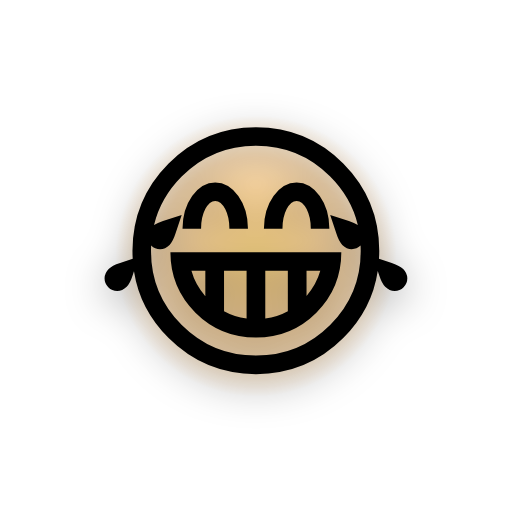
t = 0.00 s
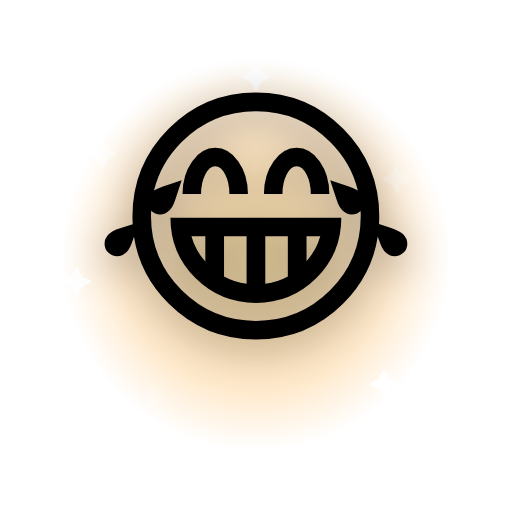
t = 0.56 s
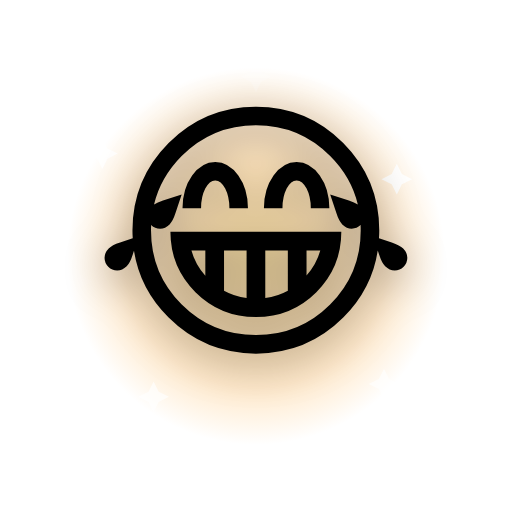
t = 1.10 s
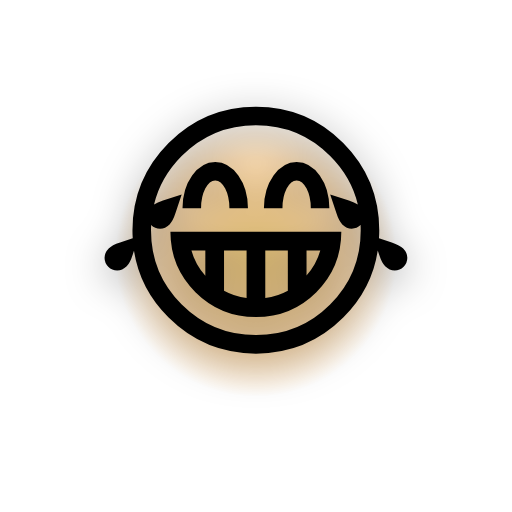
t = 1.60 s
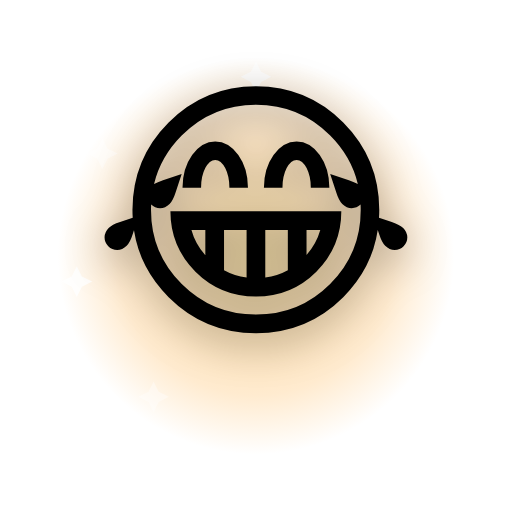
t = 2.20 s
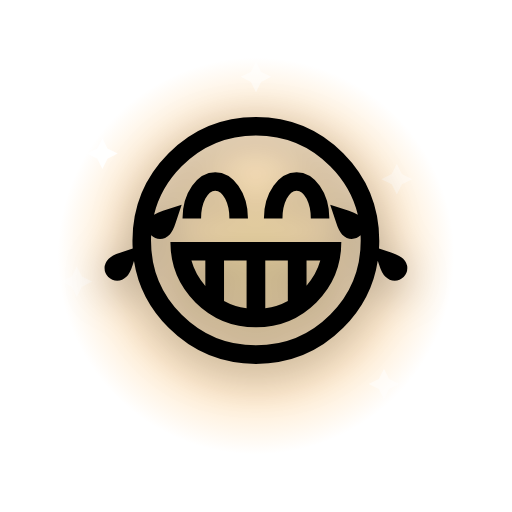
t = 2.60 s

The animated SVG that drew these frames (rendered in a browser with its animation timeline set to each time). Animation: 9 SMIL elements (animate=8,animateTransform=1); one cycle of 3.20 s, repeats indefinitely.

<svg xmlns="http://www.w3.org/2000/svg" viewBox="0 0 200 200">
  <defs>
    <radialGradient id="halo" cx="50%" cy="50%" r="50%">
      <stop offset="0%" stop-color="#ffd166" stop-opacity="0.85"/>
      <stop offset="70%" stop-color="#ff9f1c" stop-opacity="0.35"/>
      <stop offset="100%" stop-color="#ff9f1c" stop-opacity="0"/>
    </radialGradient>
  </defs>
  <g transform="translate(100 100)">
    <circle r="80" fill="url(#halo)">
      <animate attributeName="r" values="55;85;55" dur="1.6s" repeatCount="indefinite"/>
      <animate attributeName="opacity" values="0.9;0.5;0.9" dur="1.6s" repeatCount="indefinite"/>
    </circle>
    <g transform="translate(-60 -40)"><path d="M0 -6 L2 -2 L6 0 L2 2 L0 6 L-2 2 L-6 0 L-2 -2 Z" fill="#fff"><animate attributeName="opacity" values="0;1;0" dur="1.8s" begin="0.0s" repeatCount="indefinite"/></path></g>
    <g transform="translate(55 -30)"><path d="M0 -6 L2 -2 L6 0 L2 2 L0 6 L-2 2 L-6 0 L-2 -2 Z" fill="#fff"><animate attributeName="opacity" values="0;1;0" dur="2.0s" begin="0.2s" repeatCount="indefinite"/></path></g>
    <g transform="translate(-40 55)"><path d="M0 -6 L2 -2 L6 0 L2 2 L0 6 L-2 2 L-6 0 L-2 -2 Z" fill="#fff"><animate attributeName="opacity" values="0;1;0" dur="2.2s" begin="0.4s" repeatCount="indefinite"/></path></g>
    <g transform="translate(50 50)"><path d="M0 -6 L2 -2 L6 0 L2 2 L0 6 L-2 2 L-6 0 L-2 -2 Z" fill="#fff"><animate attributeName="opacity" values="0;1;0" dur="1.6s" begin="0.6s" repeatCount="indefinite"/></path></g>
    <g transform="translate(0 -70)"><path d="M0 -6 L2 -2 L6 0 L2 2 L0 6 L-2 2 L-6 0 L-2 -2 Z" fill="#fff"><animate attributeName="opacity" values="0;1;0" dur="2.4s" begin="0.8s" repeatCount="indefinite"/></path></g>
    <g transform="translate(-70 10)"><path d="M0 -6 L2 -2 L6 0 L2 2 L0 6 L-2 2 L-6 0 L-2 -2 Z" fill="#fff"><animate attributeName="opacity" values="0;1;0" dur="2.0s" begin="1.0s" repeatCount="indefinite"/></path></g>
    <g>
      <animateTransform attributeName="transform" type="translate" values="0 0;0 -18;0 0" dur="0.9s" repeatCount="indefinite" additive="sum"/>
      <text x="0" y="0" text-anchor="middle" dominant-baseline="central"
            font-size="110" font-family="'Apple Color Emoji','Segoe UI Emoji','Noto Color Emoji',sans-serif"
            style="filter: drop-shadow(0 4px 8px rgba(0,0,0,0.35));">😂</text>
    </g>
  </g>
</svg>
